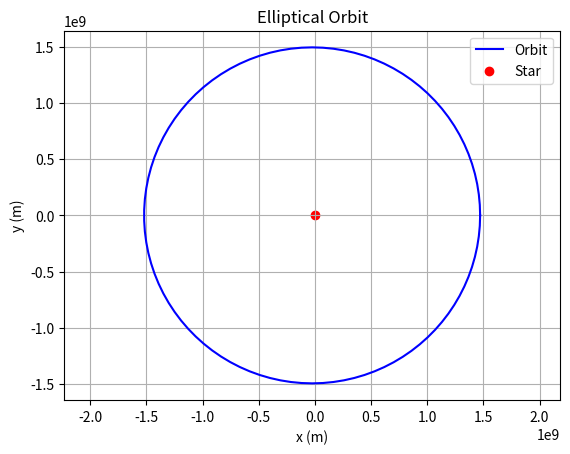

The script that saved this image:
import numpy as np
import matplotlib.pyplot as plt

def plot_orbit(a=1.496e9,e=0.0167, n=100):
    """
    plot elliptical orbit.
    a: semi-major axis (meters)
    e: eccentricity
    n: number of points
    """
    # Generate theta values
    theta = np.linspace(0, 2 * np.pi, n)
    r = a * (1 - e**2) / (1 + e * np.cos(theta))  # Polar equation
    x = r * np.cos(theta)  # Convert to Cartesian coordinates
    y = r * np.sin(theta)

    plt.plot(x, y,label='Orbit', color='blue')
    plt.scatter([0], [0], color='red', label='Star')
    plt.title('Elliptical Orbit')
    plt.xlabel('x (m)')
    plt.ylabel('y (m)')
    plt.axis('equal')
    plt.legend()
    plt.grid(True)
    plt.show()

if __name__ == "__main__":
    plot_orbit() # earth orbit a=1 au, e=0.0167
    